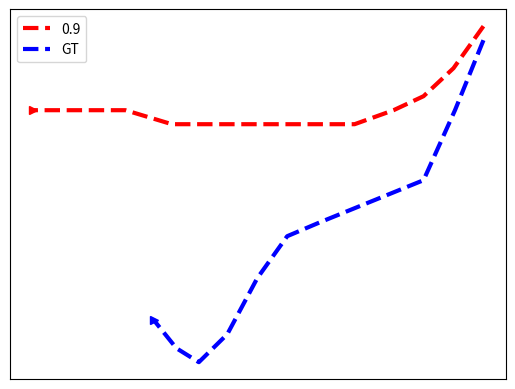

The matplotlib source for this figure: (Note: this script raises an exception after producing the figure.)
import numpy as np
import matplotlib.pyplot as plt

# [redacted]

# 0.9 speed
xSpeed01 = np.asarray([255, 235, 215, 195, 169, 140, 109, 78, 47, 16, -15, -46])
ySpeed01 = np.asarray([353, 350, 348, 347, 346, 346, 346, 346, 346, 347, 347, 347])

# GT speed
xSpeedGT = np.asarray([255, 236, 215, 192, 169, 146, 124, 104, 84, 65, 50, 35])
ySpeedGT = np.asarray([352, 347, 342, 341, 340, 339, 338, 335, 331, 329, 330, 332])


plt.plot(xSpeed01,ySpeed01,zorder=1, color='red', label='0.9', linewidth=3, linestyle='--')
plt.plot(xSpeedGT,ySpeedGT,zorder=1, color='blue', label='GT', linewidth=3, linestyle='--')

plt.plot(xSpeed01[-1],ySpeed01[-1],zorder=1, marker='>', color='red', linewidth=2)
plt.plot(xSpeedGT[-1],ySpeedGT[-1],zorder=1, marker='>', color='blue', linewidth=2)

plt.legend()
plt.xticks([])
plt.yticks([])
ext = [0, 576, 0.00, 720]
img = plt.imread("../zara1-20.png")
plt.imshow(img, zorder=0)
plt.show()
